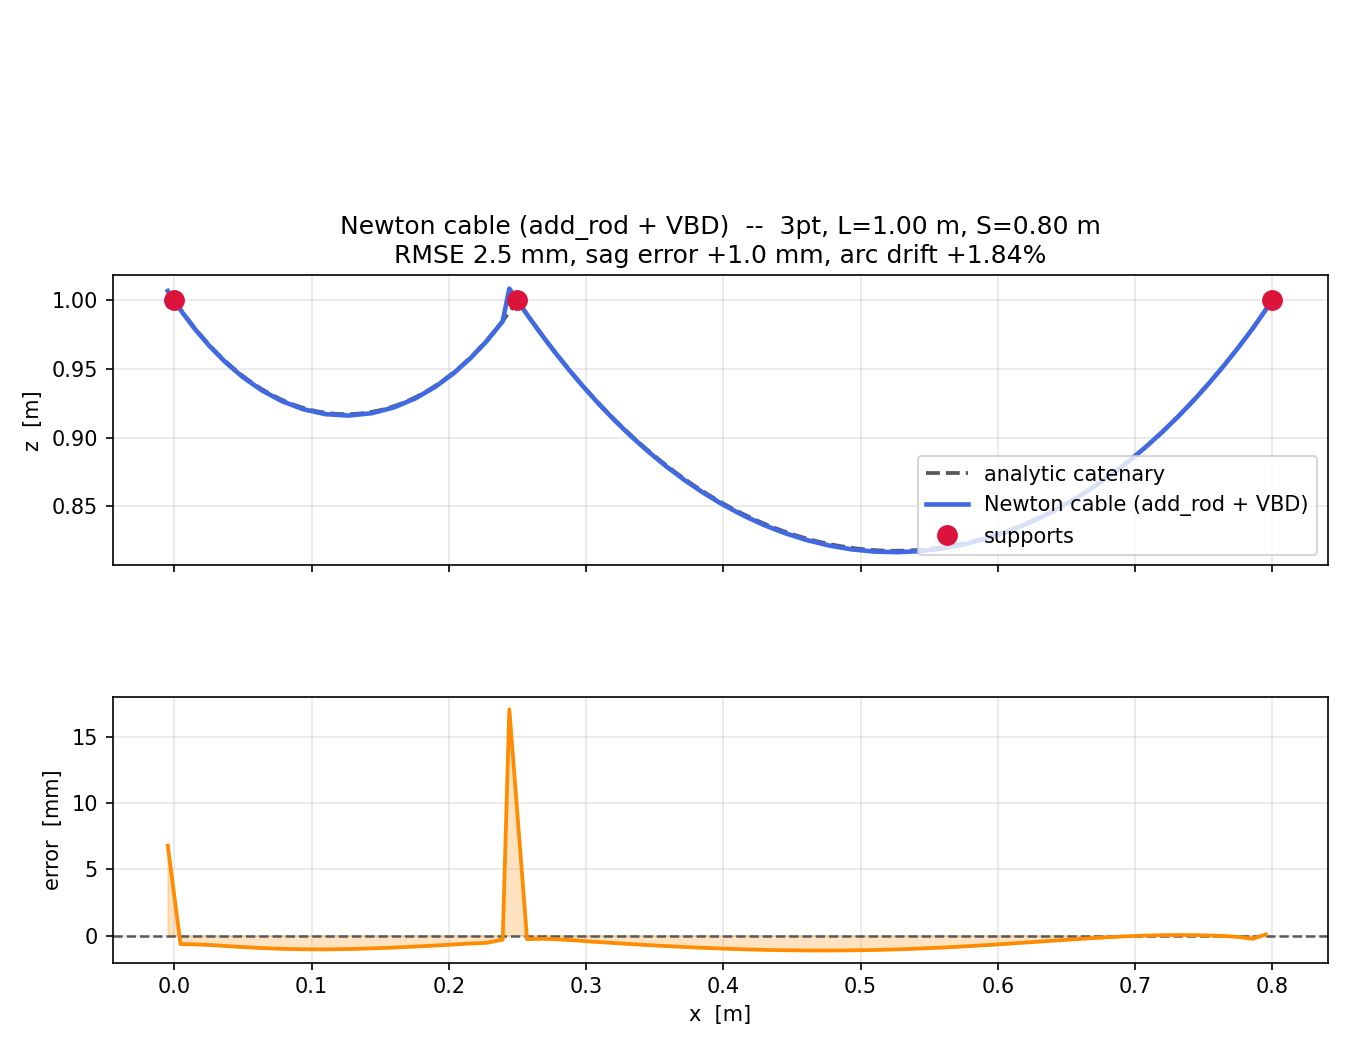

The file beside this chart, header and first rows:
x_m, z_m
-0.004846, 1.007
0.004461, 0.9929
0.01451, 0.9796
0.02536, 0.9669
0.03709, 0.955
0.04979, 0.9441
0.06353, 0.9345
0.0783, 0.9265
0.09401, 0.9206
0.1104, 0.917
0.1272, 0.9161
0.1439, 0.9178
0.1601, 0.922
0.1755, 0.9285
0.19, 0.9369
0.2035, 0.9469
0.2159, 0.958
0.2274, 0.9701
0.2392, 0.9847
0.244, 1.009
0.257, 0.9896
0.2667, 0.9761
0.2768, 0.9628
0.2872, 0.9497
0.298, 0.937
0.3092, 0.9246
0.3207, 0.9126
0.3327, 0.901
0.3452, 0.8899
0.3581, 0.8793
0.3714, 0.8692
0.3852, 0.8599
0.3995, 0.8512
0.4143, 0.8433
0.4294, 0.8364
0.445, 0.8303
0.4609, 0.8253
0.4772, 0.8213
0.4936, 0.8185
0.5102, 0.8169
0.527, 0.8165
0.5436, 0.8173
0.5602, 0.8193
0.5766, 0.8225
0.5928, 0.8267
0.6086, 0.8321
0.624, 0.8384
0.6391, 0.8457
0.6537, 0.8537
0.6678, 0.8626
0.6815, 0.8721
0.6948, 0.8823
0.7076, 0.893
0.72, 0.9042
0.7319, 0.9158
0.7434, 0.9279
0.7546, 0.9403
0.7653, 0.9531
0.7757, 0.9661
0.7858, 0.9795
... 1 more rows
